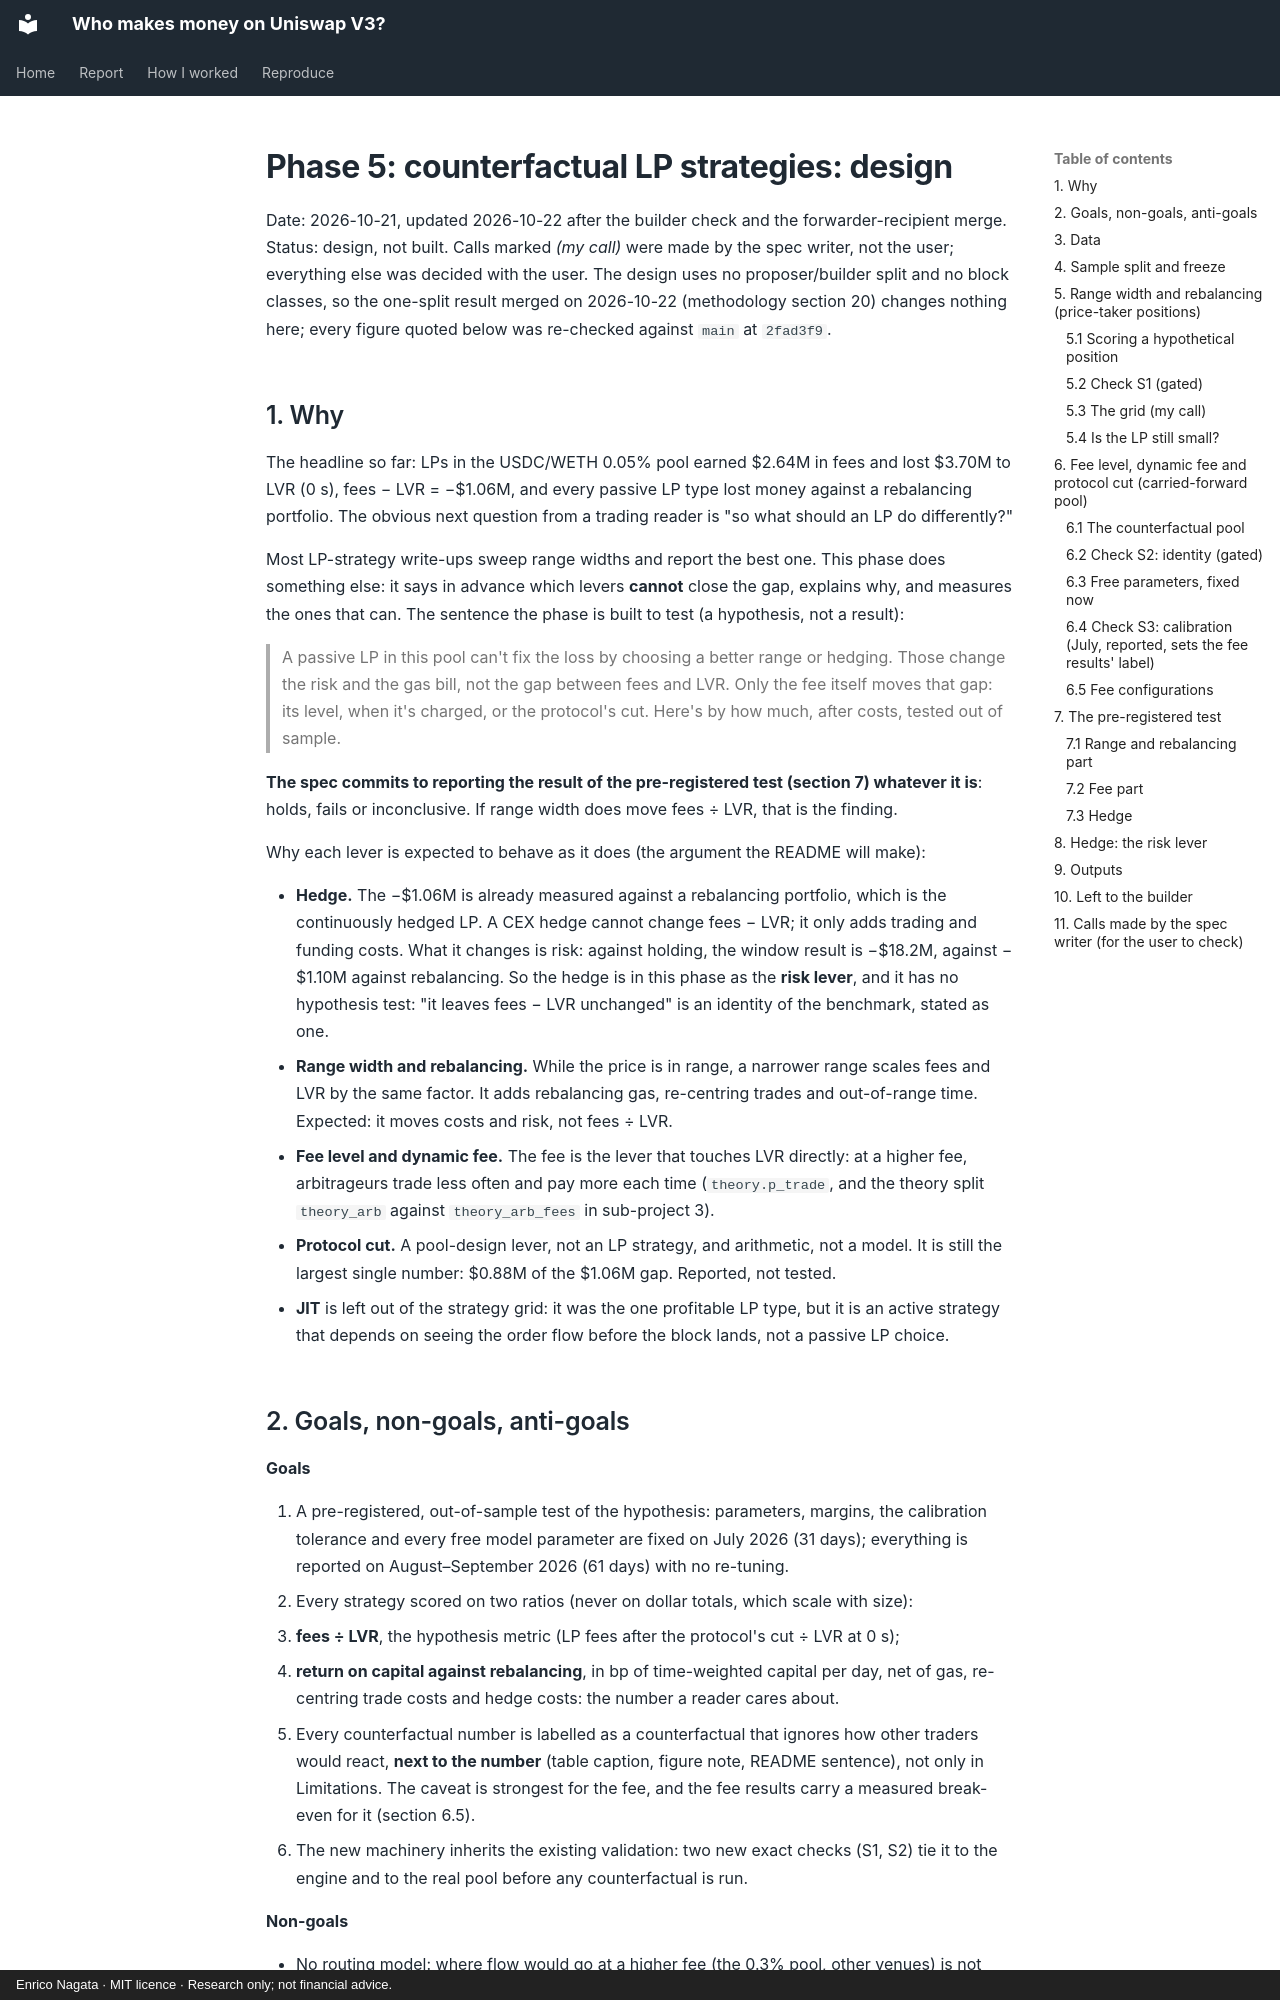

repository: samuraixx-key/uniswap-lp-economics · page: specs/2026-10-21-strategy-experiment-design/index.html · generator: mkdocs · copyright: Enrico Nagata · MIT licence · Research only; not financial advice.

# Phase 5: counterfactual LP strategies: design

Date: 2026-10-21, updated 2026-10-22 after the builder check and the forwarder-recipient merge.
Status: design, not built. Calls marked *(my call)* were made by the spec writer, not the user;
everything else was decided with the user. The design uses no proposer/builder split and no block
classes, so the one-split result merged on 2026-10-22 (methodology section 20) changes nothing
here; every figure quoted below was re-checked against `main` at `2fad3f9`.

## 1. Why

The headline so far: LPs in the USDC/WETH 0.05% pool earned $2.64M in fees and lost $3.70M to LVR
(0 s), fees − LVR = −$1.06M, and every passive LP type lost money against a rebalancing portfolio.
The obvious next question from a trading reader is "so what should an LP do differently?"

Most LP-strategy write-ups sweep range widths and report the best one. This phase does something
else: it says in advance which levers **cannot** close the gap, explains why, and measures the ones
that can. The sentence the phase is built to test (a hypothesis, not a result):

> A passive LP in this pool can't fix the loss by choosing a better range or hedging. Those change
> the risk and the gas bill, not the gap between fees and LVR. Only the fee itself moves that gap:
> its level, when it's charged, or the protocol's cut. Here's by how much, after costs, tested out
> of sample.

**The spec commits to reporting the result of the pre-registered test (section 7) whatever it is**:
holds, fails or inconclusive. If range width does move fees ÷ LVR, that is the finding.

Why each lever is expected to behave as it does (the argument the README will make):

- **Hedge.** The −$1.06M is already measured against a rebalancing portfolio, which is the
  continuously hedged LP. A CEX hedge cannot change fees − LVR; it only adds trading and funding
  costs. What it changes is risk: against holding, the window result is −$18.2M, against −$1.10M
  against rebalancing. So the hedge is in this phase as the **risk lever**, and it has no
  hypothesis test: "it leaves fees − LVR unchanged" is an identity of the benchmark, stated as one.
- **Range width and rebalancing.** While the price is in range, a narrower range scales fees and
  LVR by the same factor. It adds rebalancing gas, re-centring trades and out-of-range time.
  Expected: it moves costs and risk, not fees ÷ LVR.
- **Fee level and dynamic fee.** The fee is the lever that touches LVR directly: at a higher fee,
  arbitrageurs trade less often and pay more each time (`theory.p_trade`, and the theory split
  `theory_arb` against `theory_arb_fees` in sub-project 3).
- **Protocol cut.** A pool-design lever, not an LP strategy, and arithmetic, not a model. It is
  still the largest single number: $0.88M of the $1.06M gap. Reported, not tested.
- **JIT** is left out of the strategy grid: it was the one profitable LP type, but it is an active
  strategy that depends on seeing the order flow before the block lands, not a passive LP choice.
